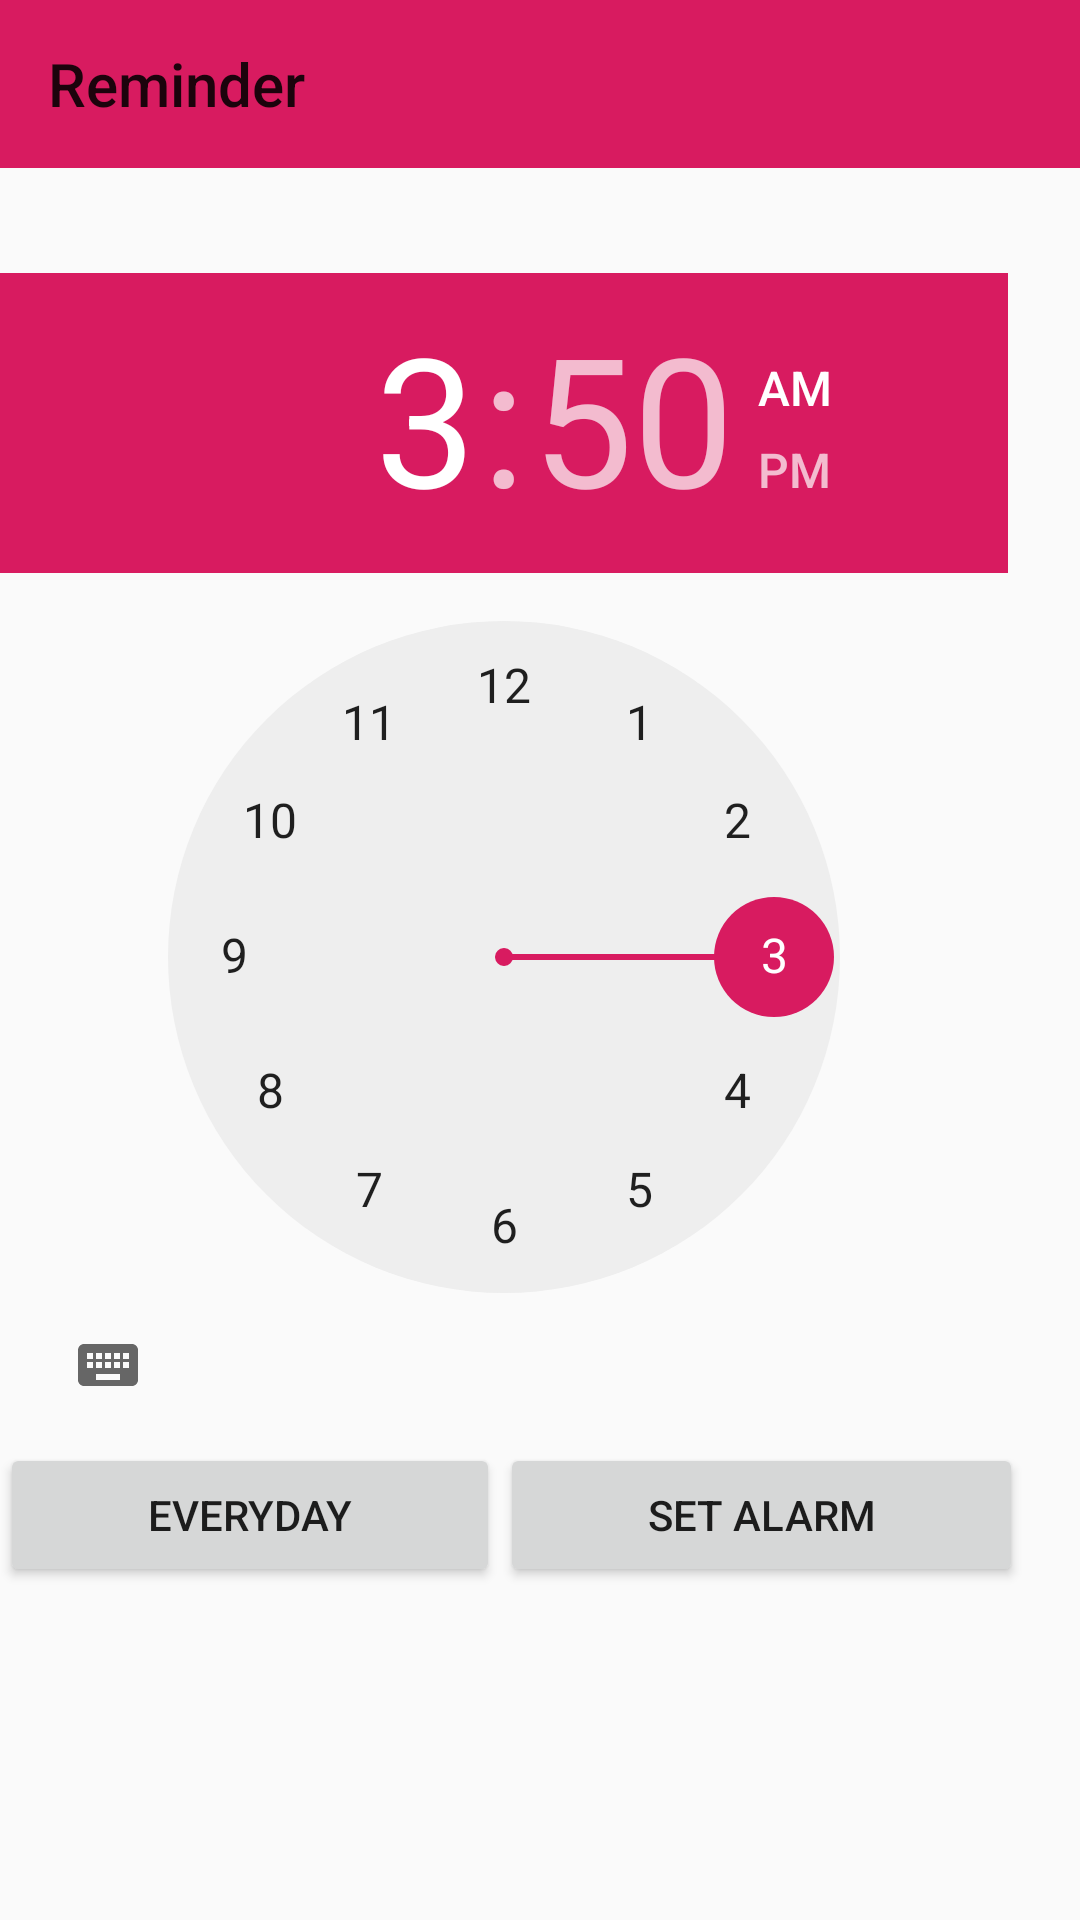

Produce the Android XML layout that renders to this screen, including the resource entries it uses.
<!-- AndroidManifest.xml: activity theme AppTheme.NoActionBar -->
<!-- res/layout/activity_main3.xml -->
<?xml version="1.0" encoding="utf-8"?>
<RelativeLayout xmlns:android="http://schemas.android.com/apk/res/android"
    xmlns:tools="http://schemas.android.com/tools"
    android:layout_width="match_parent"
    android:layout_height="match_parent"
    xmlns:app="http://schemas.android.com/apk/res-auto"
    tools:context=".Main3Activity"
    android:orientation="horizontal">

    <LinearLayout
        android:layout_width="match_parent"
        android:layout_height="wrap_content"
        android:layout_alignParentTop="true"
        android:layout_alignParentEnd="true"
        android:layout_marginTop="91dp"
        android:layout_marginEnd="24dp">

        <TimePicker
            android:id="@+id/timepicker"
            android:layout_width="match_parent"
            android:layout_height="match_parent"
           >

        </TimePicker>


    </LinearLayout>

    <LinearLayout
        android:layout_width="392dp"
        android:layout_height="75dp"
        android:layout_alignParentTop="true"
        android:layout_alignParentEnd="true"
        android:layout_marginTop="481dp"
        android:layout_marginEnd="19dp">


        <Button
            android:id="@+id/button3"
            android:layout_width="wrap_content"
            android:layout_height="wrap_content"
            android:layout_weight="1"
            android:text="Everyday" />

        <Button
            android:id="@+id/button2"
            android:layout_width="wrap_content"
            android:layout_height="wrap_content"
            android:layout_weight="1"
            android:text="Set Alarm" />
    </LinearLayout>

    <android.support.v7.widget.Toolbar
        android:id="@+id/toolbaralarm"
        android:layout_width="401dp"
        android:layout_height="wrap_content"

        android:background="?attr/colorAccent"
        android:minHeight="?attr/actionBarSize"
        app:title="Reminder" />
</RelativeLayout>
<!-- resources referenced by this layout -->
<resources>
  <style name="AppTheme.NoActionBar">
          <item name="windowActionBar">false</item>
          <item name="windowNoTitle">true</item>
      </style>
</resources>
